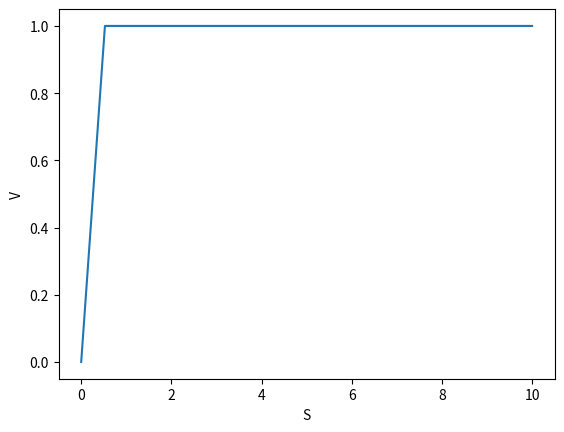

Generate this figure with matplotlib:
import numpy as np
import matplotlib.pyplot as plt

S = 1
# T = 5
m = 1
# dt = T/m
dt = 0.001
N = 10000
"""
ex1 task:
"""
kappa = 100/dt
theta = 1/(1e2*kappa)
# 2*kappa*theta>sigma**2
sigma = 0.5*np.sqrt(2)*np.sqrt(theta*kappa)

# kappa = 1.5/dt
# theta = 1/(1e5*kappa)
# sigma = 0.5*np.sqrt(2)*np.sqrt(theta*kappa)

print("kappa:", kappa)
print("theta:", theta)
print("sigma:", sigma)

def step(S, t, dWt):
    return S + a(t, S)*dt + b(t, S)*dWt

def a(t, S):
    return kappa*(theta-S)

def b(t, S):
    return sigma*np.sqrt(S)
    
def run(S, m):
    for i in range(m):
        S = step(S, i*dt, np.random.normal(0, dt))
        print(S)
    return S

if __name__ == "__main__":
    Srange = np.linspace(1e-7,10,20)
    data = []
    for S in Srange:
        c = 0
        ac = 0
        print(S)
        for i in range(N):
            ac += 1
            if(run(S, m) < 0): c+= 1   
        data.append(c/ac)


    print(data)
    plt.plot(Srange, data)
    plt.xlabel("S")
    plt.ylabel("V")
    plt.show()
 